Labelled photos from "dataset", an image-classification folder in NeLSoon25/Final_IA. The possible labels are: ATR 72, Boeing 737 MAX, Boeing 777X.

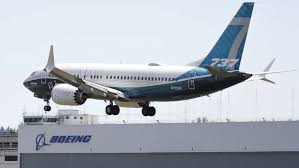
Label: Boeing 737 MAX

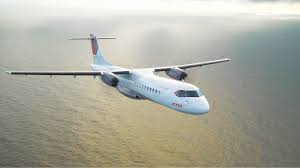
Label: ATR 72

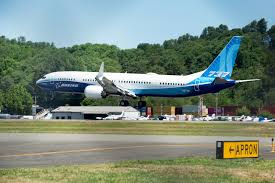
Label: Boeing 737 MAX

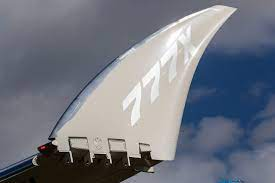
Label: Boeing 777X

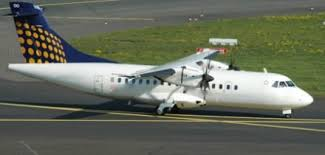
Label: ATR 72

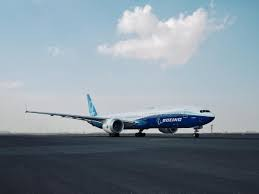
Label: Boeing 777X
